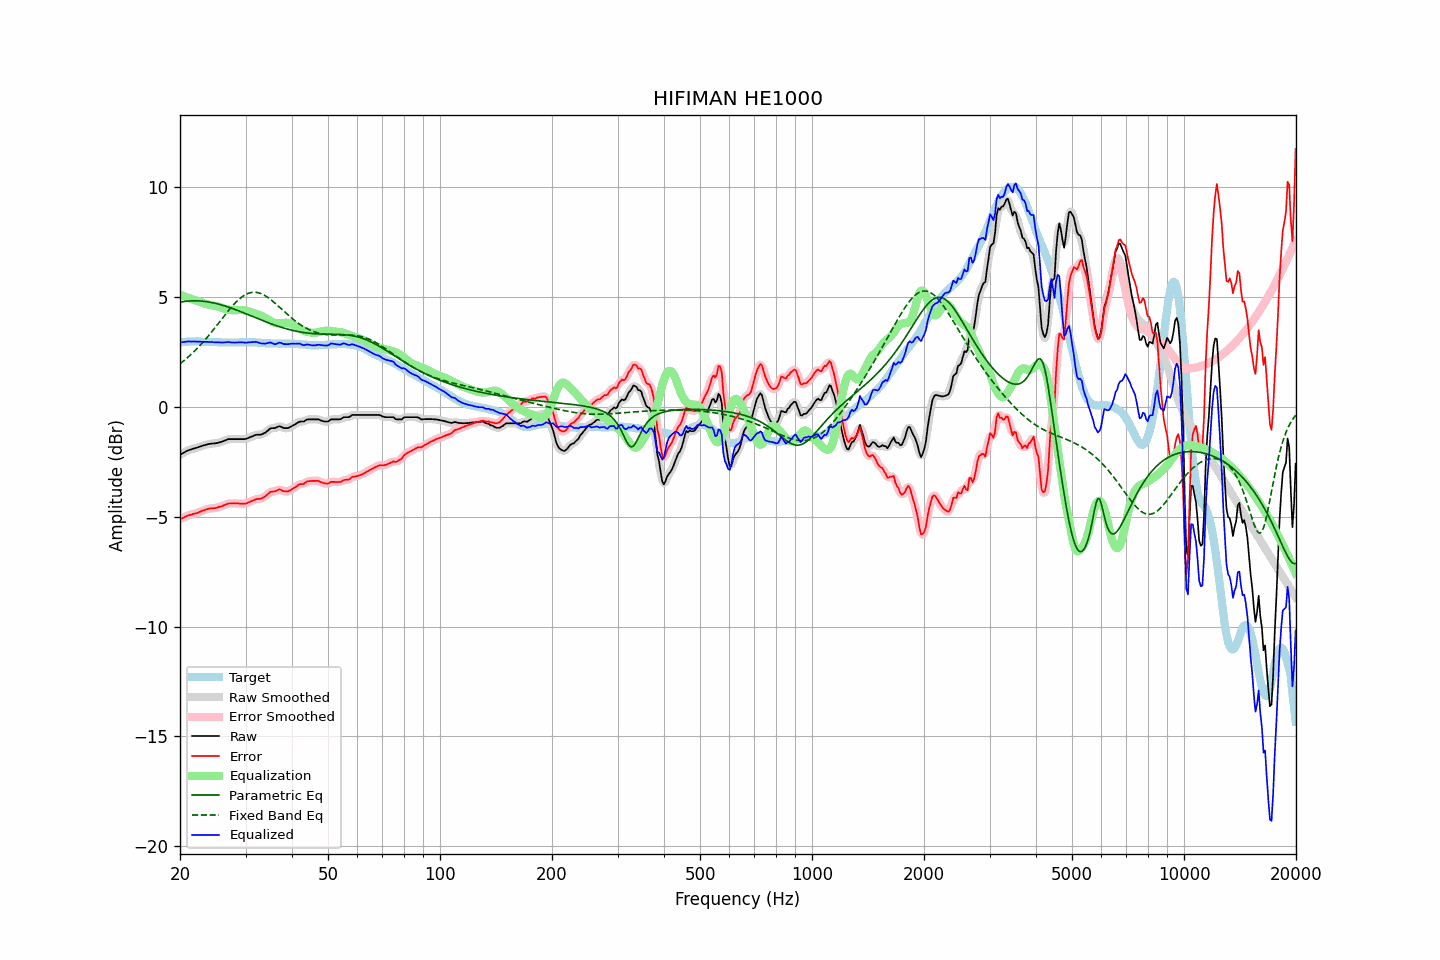

Values plotted in this chart, from the file beside it:
frequency, raw, error, smoothed, error_smoothed, equalization, parametric_eq, fixed_band_eq, equalized_raw, equalized_smoothed, target
20.00, -2.18, -5.11, -2.18, -5.12, 5.11, 4.76, 1.96, 2.93, 2.92, 2.93
20.20, -2.14, -5.08, -2.14, -5.08, 5.08, 4.78, 2.02, 2.94, 2.94, 2.94
20.40, -2.10, -5.05, -2.10, -5.04, 5.05, 4.79, 2.07, 2.95, 2.95, 2.95
20.61, -2.06, -5.01, -2.06, -5.01, 5.02, 4.80, 2.13, 2.96, 2.96, 2.95
20.81, -2.02, -4.98, -2.02, -4.98, 4.99, 4.81, 2.20, 2.97, 2.97, 2.96
21.02, -1.98, -4.94, -1.99, -4.95, 4.96, 4.81, 2.26, 2.98, 2.97, 2.96
21.23, -1.96, -4.93, -1.96, -4.93, 4.93, 4.82, 2.33, 2.97, 2.97, 2.97
21.44, -1.94, -4.91, -1.93, -4.90, 4.91, 4.82, 2.39, 2.97, 2.97, 2.97
21.66, -1.91, -4.88, -1.91, -4.88, 4.88, 4.82, 2.46, 2.97, 2.97, 2.97
21.87, -1.89, -4.86, -1.89, -4.86, 4.86, 4.83, 2.53, 2.97, 2.97, 2.97
22.09, -1.87, -4.85, -1.87, -4.84, 4.84, 4.82, 2.61, 2.97, 2.97, 2.98
22.31, -1.85, -4.83, -1.85, -4.82, 4.81, 4.82, 2.68, 2.96, 2.97, 2.98
22.54, -1.82, -4.79, -1.82, -4.79, 4.79, 4.82, 2.76, 2.97, 2.96, 2.97
22.76, -1.80, -4.76, -1.80, -4.76, 4.76, 4.81, 2.84, 2.96, 2.96, 2.96
22.99, -1.77, -4.73, -1.77, -4.73, 4.73, 4.81, 2.92, 2.96, 2.96, 2.96
23.22, -1.75, -4.71, -1.75, -4.70, 4.71, 4.80, 3.00, 2.96, 2.96, 2.96
23.45, -1.73, -4.68, -1.73, -4.68, 4.68, 4.79, 3.09, 2.95, 2.95, 2.95
23.69, -1.71, -4.66, -1.71, -4.66, 4.66, 4.78, 3.17, 2.95, 2.95, 2.95
23.92, -1.69, -4.64, -1.69, -4.64, 4.65, 4.77, 3.26, 2.96, 2.95, 2.95
24.16, -1.68, -4.63, -1.68, -4.63, 4.63, 4.76, 3.35, 2.95, 2.95, 2.95
24.40, -1.67, -4.62, -1.67, -4.62, 4.62, 4.74, 3.44, 2.95, 2.95, 2.95
24.65, -1.67, -4.61, -1.67, -4.61, 4.61, 4.73, 3.53, 2.94, 2.94, 2.94
24.89, -1.66, -4.60, -1.66, -4.60, 4.60, 4.71, 3.62, 2.94, 2.94, 2.94
25.14, -1.65, -4.59, -1.65, -4.59, 4.58, 4.69, 3.72, 2.93, 2.93, 2.94
25.39, -1.63, -4.56, -1.63, -4.57, 4.56, 4.67, 3.81, 2.93, 2.93, 2.93
25.65, -1.61, -4.54, -1.61, -4.54, 4.54, 4.65, 3.90, 2.93, 2.93, 2.93
25.91, -1.59, -4.52, -1.59, -4.52, 4.51, 4.63, 4.00, 2.92, 2.93, 2.93
26.16, -1.56, -4.49, -1.56, -4.49, 4.49, 4.61, 4.09, 2.93, 2.93, 2.93
26.43, -1.53, -4.46, -1.53, -4.46, 4.46, 4.59, 4.18, 2.93, 2.93, 2.93
26.69, -1.50, -4.43, -1.50, -4.43, 4.44, 4.57, 4.28, 2.94, 2.94, 2.93
26.96, -1.47, -4.40, -1.48, -4.41, 4.42, 4.54, 4.37, 2.95, 2.94, 2.93
27.23, -1.47, -4.40, -1.47, -4.40, 4.41, 4.52, 4.45, 2.94, 2.94, 2.93
27.50, -1.47, -4.40, -1.47, -4.40, 4.40, 4.49, 4.54, 2.93, 2.93, 2.93
27.77, -1.47, -4.40, -1.47, -4.40, 4.39, 4.46, 4.62, 2.92, 2.92, 2.93
28.05, -1.47, -4.40, -1.47, -4.40, 4.39, 4.44, 4.70, 2.92, 2.92, 2.93
28.33, -1.47, -4.40, -1.47, -4.40, 4.40, 4.41, 4.78, 2.93, 2.93, 2.93
28.62, -1.47, -4.40, -1.47, -4.40, 4.40, 4.38, 4.85, 2.93, 2.93, 2.93
28.90, -1.47, -4.40, -1.47, -4.40, 4.41, 4.35, 4.91, 2.94, 2.94, 2.93
29.19, -1.47, -4.40, -1.47, -4.40, 4.41, 4.32, 4.97, 2.94, 2.94, 2.93
29.48, -1.47, -4.40, -1.47, -4.41, 4.40, 4.30, 5.03, 2.93, 2.93, 2.93
29.78, -1.47, -4.41, -1.47, -4.41, 4.39, 4.27, 5.08, 2.92, 2.93, 2.94
30.08, -1.46, -4.40, -1.46, -4.40, 4.38, 4.24, 5.12, 2.92, 2.93, 2.94
30.38, -1.43, -4.37, -1.43, -4.37, 4.36, 4.21, 5.15, 2.93, 2.93, 2.94
30.68, -1.40, -4.34, -1.40, -4.34, 4.34, 4.18, 5.18, 2.94, 2.93, 2.94
30.99, -1.37, -4.31, -1.37, -4.31, 4.31, 4.15, 5.20, 2.94, 2.94, 2.94
31.30, -1.34, -4.28, -1.34, -4.28, 4.28, 4.12, 5.21, 2.94, 2.95, 2.94
31.61, -1.31, -4.25, -1.31, -4.24, 4.26, 4.09, 5.21, 2.95, 2.95, 2.93
31.93, -1.28, -4.21, -1.29, -4.22, 4.24, 4.06, 5.21, 2.96, 2.95, 2.93
32.24, -1.27, -4.19, -1.27, -4.20, 4.21, 4.03, 5.20, 2.94, 2.94, 2.92
32.57, -1.27, -4.19, -1.27, -4.19, 4.19, 4.00, 5.19, 2.92, 2.92, 2.92
32.89, -1.27, -4.19, -1.26, -4.18, 4.16, 3.97, 5.16, 2.89, 2.90, 2.92
33.22, -1.25, -4.16, -1.25, -4.16, 4.13, 3.94, 5.13, 2.88, 2.88, 2.91
33.55, -1.21, -4.12, -1.22, -4.12, 4.09, 3.91, 5.10, 2.88, 2.88, 2.91
33.89, -1.18, -4.07, -1.17, -4.07, 4.05, 3.88, 5.06, 2.87, 2.88, 2.89
34.23, -1.12, -4.01, -1.12, -4.01, 4.01, 3.85, 5.01, 2.89, 2.90, 2.89
34.57, -1.06, -3.95, -1.06, -3.95, 3.97, 3.83, 4.96, 2.91, 2.91, 2.89
34.92, -0.99, -3.88, -1.00, -3.89, 3.92, 3.80, 4.91, 2.93, 2.92, 2.89
35.27, -0.97, -3.86, -0.98, -3.86, 3.88, 3.77, 4.85, 2.91, 2.90, 2.89
35.62, -0.97, -3.86, -0.97, -3.85, 3.84, 3.74, 4.79, 2.87, 2.88, 2.89
35.97, -0.97, -3.85, -0.96, -3.84, 3.82, 3.72, 4.72, 2.85, 2.86, 2.88
... 635 more rows
